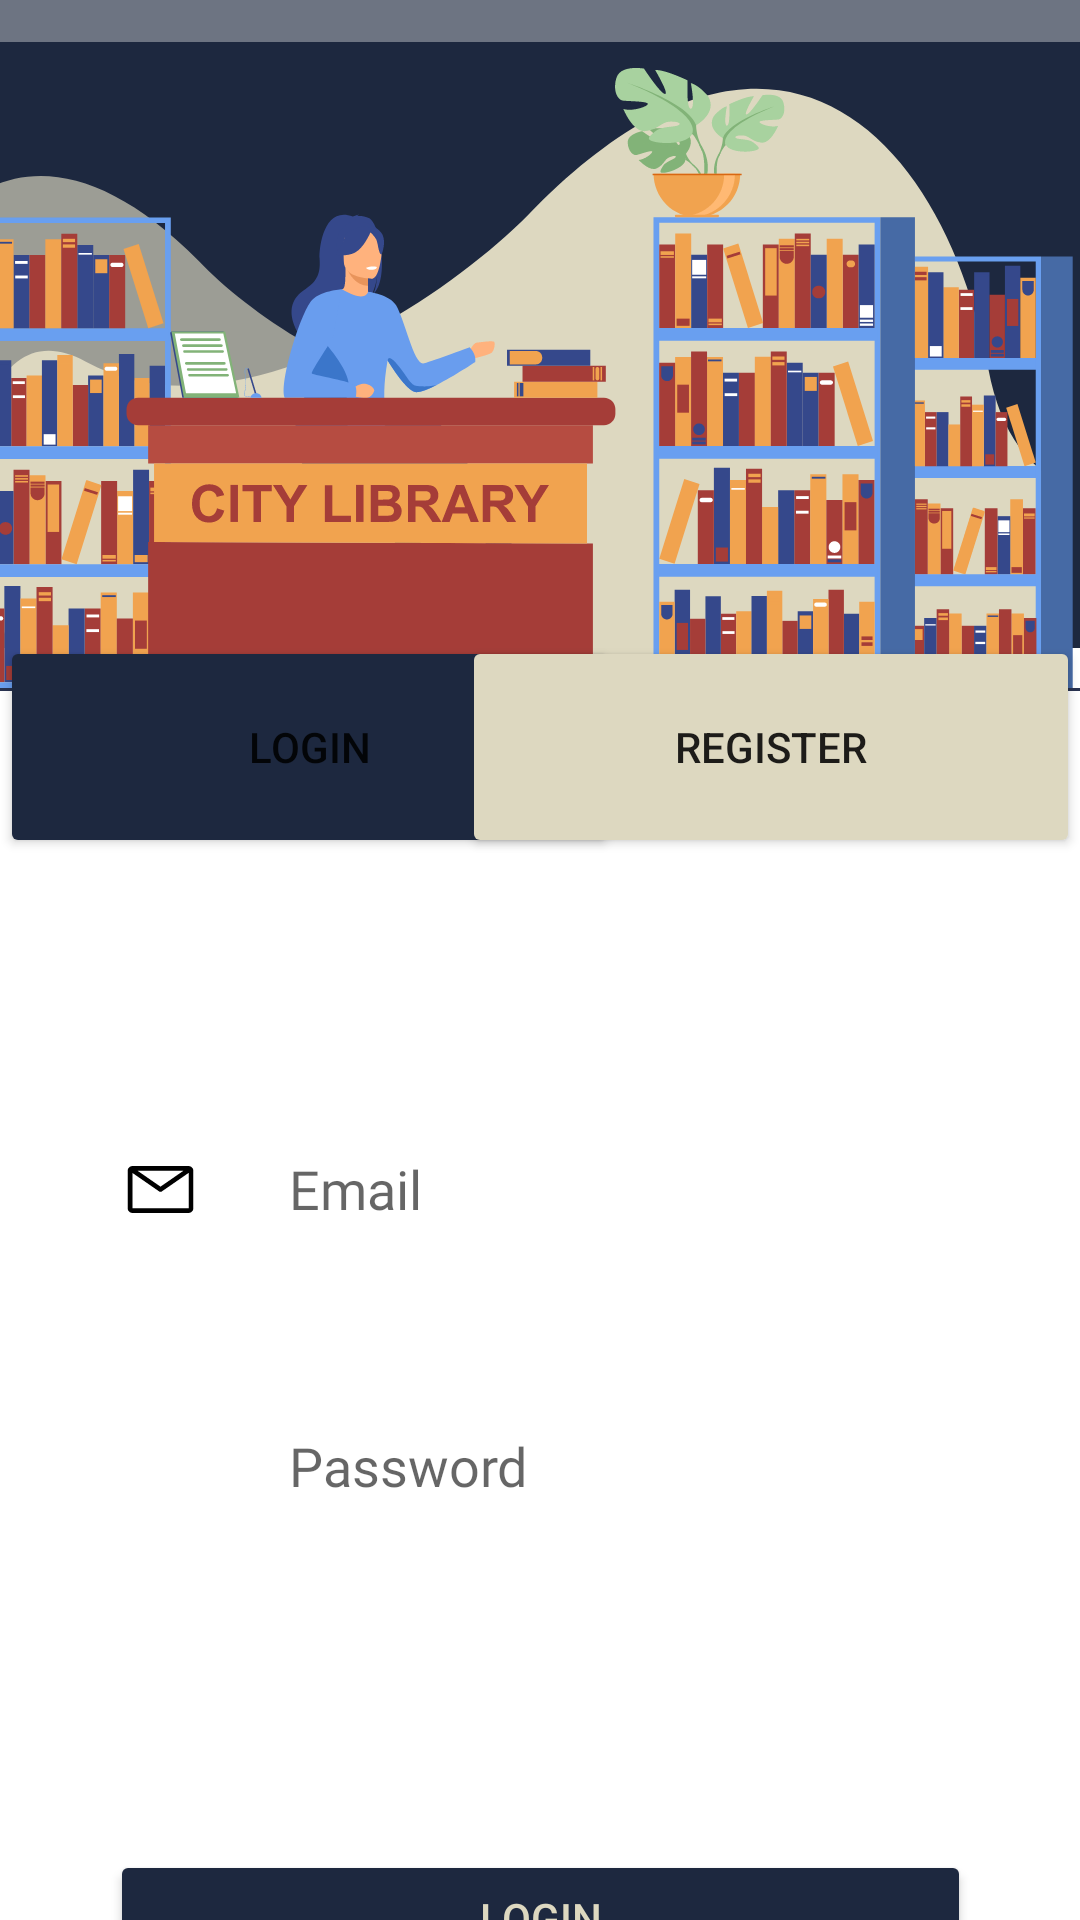

Layout XML and referenced resources for this Android screen:
<!-- AndroidManifest.xml: application theme Theme.LoginAdmin -->
<!-- res/layout/activity_main.xml -->
<?xml version="1.0" encoding="utf-8"?>
<androidx.constraintlayout.widget.ConstraintLayout xmlns:android="http://schemas.android.com/apk/res/android"
    xmlns:app="http://schemas.android.com/apk/res-auto"
    xmlns:tools="http://schemas.android.com/tools"
    android:layout_width="match_parent"
    android:layout_height="match_parent"
    android:background="#FFFFFF"
    tools:context=".MainActivity">


    <EditText
        android:id="@+id/editTextTextPassword"
        android:layout_width="wrap_content"
        android:layout_height="wrap_content"
        android:layout_marginTop="68dp"
        android:background="@drawable/box"
        android:ems="10"
        android:fontFamily="@font/roboto_bold"
        android:hint="     Password"
        android:inputType="textPassword"
        app:layout_constraintEnd_toEndOf="parent"
        app:layout_constraintHorizontal_bias="0.497"
        app:layout_constraintStart_toStartOf="parent"
        app:layout_constraintTop_toBottomOf="@+id/editTextTextPersonName" />

    <EditText
        android:id="@+id/editTextTextPersonName"
        android:layout_width="wrap_content"
        android:layout_height="wrap_content"
        android:layout_marginTop="384dp"
        android:background="@drawable/box"
        android:ems="10"
        android:fontFamily="@font/roboto_bold"
        android:hint="     Email"
        android:inputType="textPersonName"
        app:layout_constraintEnd_toEndOf="parent"
        app:layout_constraintHorizontal_bias="0.497"
        app:layout_constraintStart_toStartOf="parent"
        app:layout_constraintTop_toTopOf="@+id/textView4" />

    <View
        android:id="@+id/view3"
        android:layout_width="413dp"
        android:layout_height="204dp"
        android:layout_marginTop="12dp"
        android:background="#1D283F"
        app:layout_constraintStart_toStartOf="parent"
        app:layout_constraintTop_toTopOf="parent" />

    <Button
        android:id="@+id/button3"
        android:layout_width="206dp"
        android:layout_height="74dp"
        android:layout_marginTop="212dp"
        android:backgroundTint="#1D283F"
        android:text="LOGIN"
        app:layout_constraintEnd_toEndOf="parent"
        app:layout_constraintHorizontal_bias="0.0"
        app:layout_constraintStart_toStartOf="parent"
        app:layout_constraintTop_toTopOf="parent" />

    <ImageView
        android:id="@+id/imageView3"
        android:layout_width="399dp"
        android:layout_height="231dp"
        android:layout_marginTop="4dp"
        app:layout_constraintEnd_toEndOf="parent"
        app:layout_constraintHorizontal_bias="1.0"
        app:layout_constraintStart_toStartOf="parent"
        app:layout_constraintTop_toTopOf="parent"
        app:srcCompat="@drawable/ic_library" />

    <Button
        android:id="@+id/eRegister"
        android:layout_width="206dp"
        android:layout_height="74dp"
        android:layout_marginTop="212dp"
        android:backgroundTint="#DDD8C0"
        android:text="REGISTER"
        app:layout_constraintEnd_toEndOf="parent"
        app:layout_constraintHorizontal_bias="1.0"
        app:layout_constraintStart_toStartOf="parent"
        app:layout_constraintTop_toTopOf="parent" />

    <TextView
        android:id="@+id/textView4"
        android:layout_width="414dp"
        android:layout_height="14dp"
        android:background="#6D7482"
        android:text="T"
        app:layout_constraintEnd_toEndOf="parent"
        app:layout_constraintHorizontal_bias="0.666"
        app:layout_constraintStart_toStartOf="parent"
        app:layout_constraintTop_toTopOf="parent" />

    <ImageView
        android:id="@+id/imageView"
        android:layout_width="25dp"
        android:layout_height="25dp"
        android:layout_marginTop="384dp"
        app:layout_constraintEnd_toStartOf="@+id/editTextTextPersonName"
        app:layout_constraintHorizontal_bias="0.826"
        app:layout_constraintStart_toStartOf="parent"
        app:layout_constraintTop_toTopOf="parent"
        app:srcCompat="@drawable/ic_carbon_email" />

    <Button
        android:id="@+id/button"
        android:layout_width="286.88dp"
        android:layout_height="45dp"
        android:layout_marginTop="116dp"
        android:backgroundTint="#1D283F"
        android:text="Login"
        android:textColor="#DDD8C0"
        app:layout_constraintEnd_toEndOf="parent"
        app:layout_constraintStart_toStartOf="parent"
        app:layout_constraintTop_toBottomOf="@+id/editTextTextPassword" />

    <ImageView
        android:id="@+id/imageView2"
        android:layout_width="25dp"
        android:layout_height="25dp"
        android:layout_marginTop="64dp"
        app:layout_constraintEnd_toStartOf="@+id/editTextTextPassword"
        app:layout_constraintHorizontal_bias="0.826"
        app:layout_constraintStart_toStartOf="parent"
        app:layout_constraintTop_toBottomOf="@+id/imageView"
        app:srcCompat="@drawable/ic_bx_bx_lock" />


</androidx.constraintlayout.widget.ConstraintLayout>
<!-- resources referenced by this layout -->
<resources>
  <!-- drawable box (drawable) -->
  <?xml version="1.0" encoding="utf-8"?>
  <selector xmlns:android="http://schemas.android.com/apk/res/android">
      <item>
      <shape android:shape="rectangle">
          <solid android:color="#FFFFFF"/>
      </shape>
  
      </item>
  
  </selector>
  <!-- drawable ic_carbon_email (drawable) -->
  <vector xmlns:android="http://schemas.android.com/apk/res/android"
      android:width="24dp"
      android:height="24dp"
      android:viewportWidth="24"
      android:viewportHeight="24">
    <path
        android:pathData="M21,4.5H3C2.6022,4.5 2.2206,4.658 1.9393,4.9393C1.658,5.2206 1.5,5.6022 1.5,6V18C1.5,18.3978 1.658,18.7794 1.9393,19.0607C2.2206,19.342 2.6022,19.5 3,19.5H21C21.3978,19.5 21.7794,19.342 22.0607,19.0607C22.342,18.7794 22.5,18.3978 22.5,18V6C22.5,5.6022 22.342,5.2206 22.0607,4.9393C21.7794,4.658 21.3978,4.5 21,4.5ZM19.35,6L12,11.085L4.65,6H19.35ZM3,18V6.6825L11.5725,12.615C11.698,12.7021 11.8472,12.7488 12,12.7488C12.1528,12.7488 12.302,12.7021 12.4275,12.615L21,6.6825V18H3Z"
        android:fillColor="#000000"/>
  </vector>
  <!-- drawable ic_library: vector/xml drawable (drawable, 79677 chars, omitted) -->
  <style name="Theme.LoginAdmin" parent="Theme.MaterialComponents.DayNight.DarkActionBar">
          
          <item name="colorPrimary">@color/purple_500</item>
          <item name="colorPrimaryVariant">@color/purple_700</item>
          <item name="colorOnPrimary">@color/white</item>
          
          <item name="colorSecondary">@color/teal_200</item>
          <item name="colorSecondaryVariant">@color/teal_700</item>
          <item name="colorOnSecondary">@color/black</item>
          
          <item name="android:statusBarColor" tools:targetApi="l">?attr/colorPrimaryVariant</item>
          
      </style>
  <!-- not gathered from this repository: default colours our renderer supplied (Android Studio template values) -->
  <color name="purple_500">#FF6200EE</color>
  <color name="purple_700">#FF3700B3</color>
  <color name="teal_200">#FF03DAC5</color>
  <color name="teal_700">#FF018786</color>
  <color name="black">#FF000000</color>
  <color name="white">#FFFFFFFF</color>
</resources>
